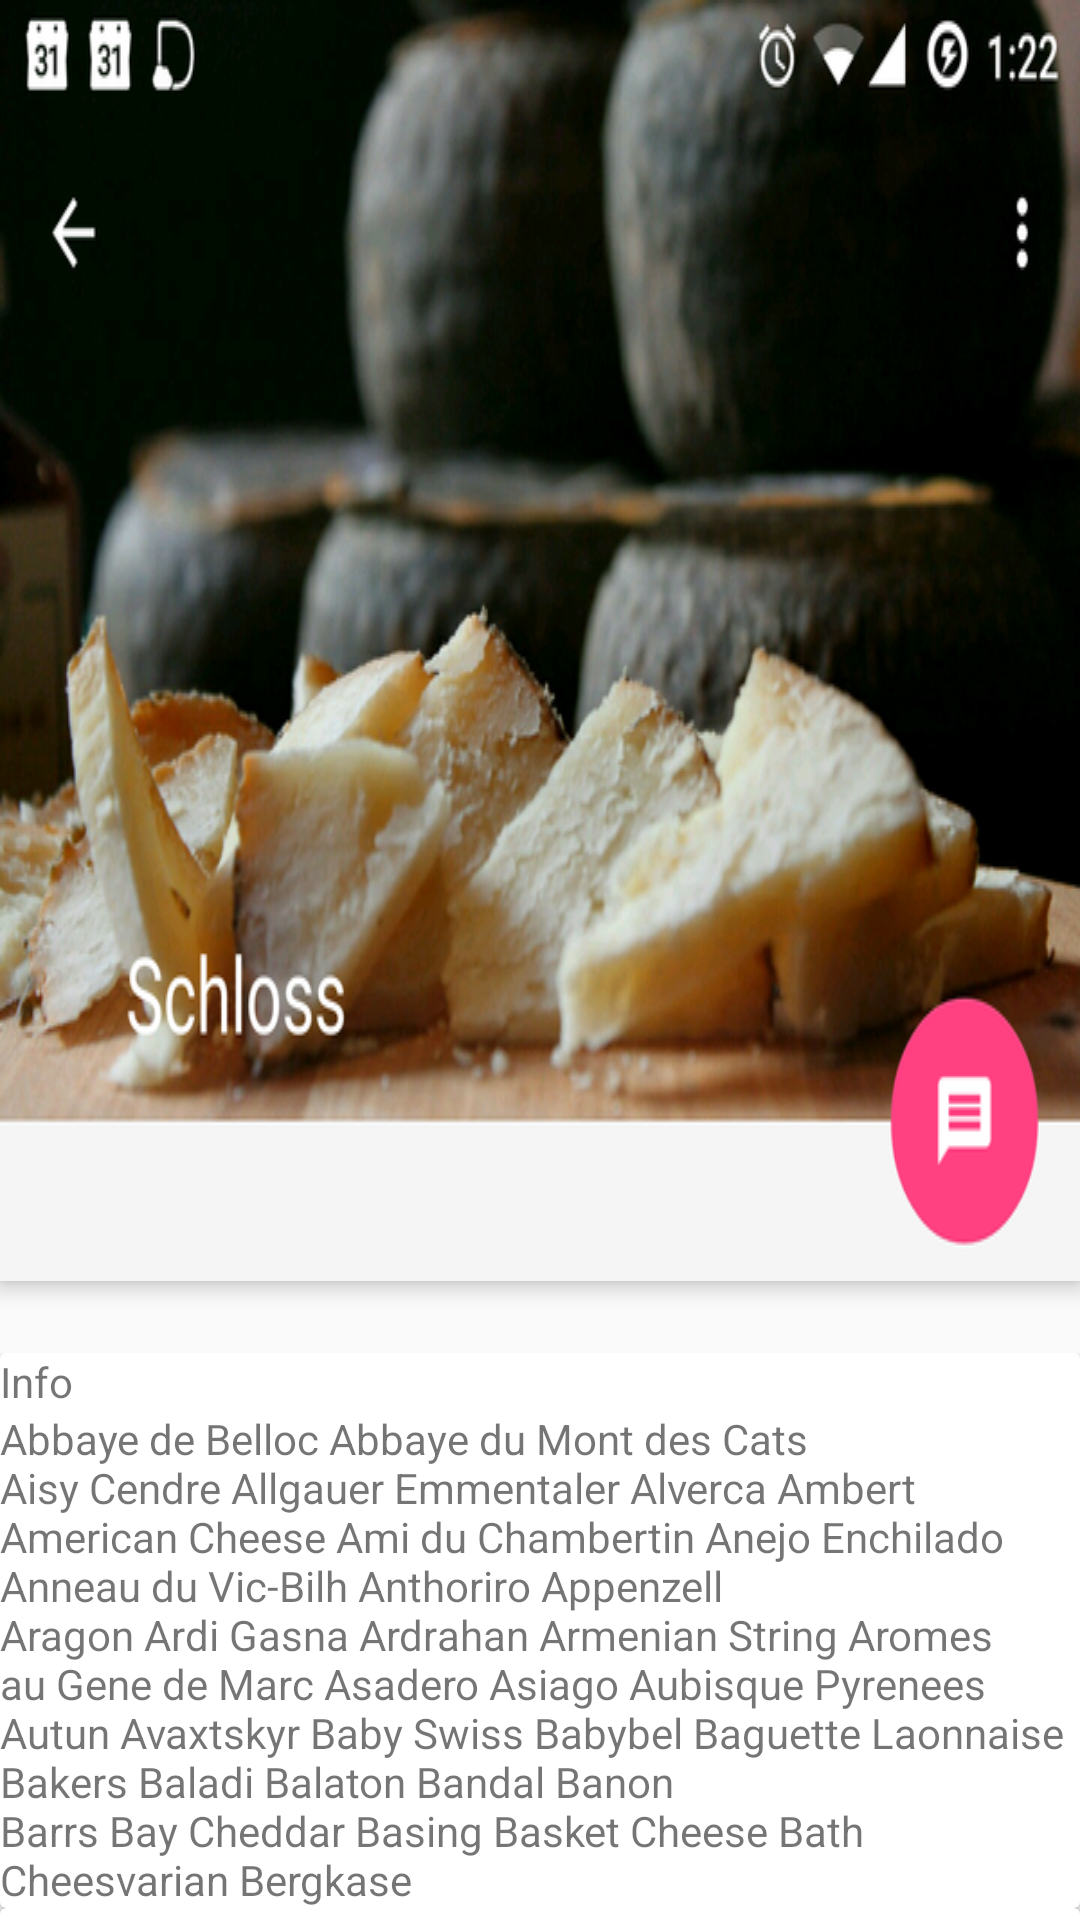

This screen was rendered from an Android layout file. Write that file and the resources it references.
<!-- AndroidManifest.xml: application theme AppTheme -->
<!-- res/layout/ts_activity.xml -->
<android.support.design.widget.CoordinatorLayout xmlns:android="http://schemas.android.com/apk/res/android"
    xmlns:app="http://schemas.android.com/apk/res-auto"
    android:layout_width="match_parent"
    android:layout_height="match_parent"
    android:fitsSystemWindows="true">

    <android.support.design.widget.AppBarLayout
        android:id="@+id/appbar"
        android:layout_width="match_parent"
        android:layout_height="wrap_content"
        android:theme="@style/ThemeOverlay.AppCompat.Dark.ActionBar">

        <android.support.design.widget.CollapsingToolbarLayout
            android:id="@+id/collapsing_toolbar"
            android:layout_width="match_parent"
            android:layout_height="wrap_content"
            app:contentScrim="?attr/colorPrimary"
            app:expandedTitleMarginEnd="16dp"
            app:expandedTitleMarginStart="48dp"
            app:layout_scrollFlags="scroll|enterAlways">

            <ImageView
                android:id="@+id/header"
                android:layout_width="match_parent"
                android:layout_height="wrap_content"
                android:background="@drawable/header"

                android:scaleType="centerCrop" />

            <android.support.v7.widget.Toolbar
                android:id="@+id/anim_toolbar"
                android:layout_width="match_parent"
                android:layout_height="?attr/actionBarSize"
                android:layout_marginTop="-48dp"
                app:layout_collapseMode="pin" />

        </android.support.design.widget.CollapsingToolbarLayout>

    </android.support.design.widget.AppBarLayout>

    <include
        layout="@layout/view_content"
        android:layout_width="match_parent"
        android:layout_height="match_parent"
        app:layout_behavior="@string/appbar_scrolling_view_behavior" />

</android.support.design.widget.CoordinatorLayout>
<!-- res/layout/view_content.xml (included above) -->
<?xml version="1.0" encoding="utf-8"?>
<android.support.v4.widget.NestedScrollView xmlns:android="http://schemas.android.com/apk/res/android"
    xmlns:app="http://schemas.android.com/apk/res-auto"
    android:layout_width="match_parent"
    android:layout_height="match_parent"
    app:layout_behavior="@string/appbar_scrolling_view_behavior">

    <LinearLayout
        android:layout_width="match_parent"
        android:layout_height="match_parent"
        android:orientation="vertical"
        android:paddingTop="24dp">

        <android.support.v7.widget.CardView
            android:layout_width="match_parent"
            android:layout_height="wrap_content"
            android:layout_marginBottom="@dimen/card_margin"
            android:layout_marginLeft="@dimen/card_margin"
            android:layout_marginRight="@dimen/card_margin">

            <LinearLayout
                android:layout_width="match_parent"
                android:layout_height="wrap_content"
                android:orientation="vertical">

                <TextView
                    android:layout_width="match_parent"
                    android:layout_height="wrap_content"
                    android:text="Info" />

                <TextView
                    android:layout_width="match_parent"
                    android:layout_height="wrap_content"
                    android:text="@string/cheese_ipsum" />

            </LinearLayout>

        </android.support.v7.widget.CardView>

        <android.support.v7.widget.CardView
            android:layout_width="match_parent"
            android:layout_height="wrap_content"
            android:layout_marginBottom="@dimen/card_margin"
            android:layout_marginLeft="@dimen/card_margin"
            android:layout_marginRight="@dimen/card_margin">

            <LinearLayout
                android:layout_width="match_parent"
                android:layout_height="wrap_content"
                android:orientation="vertical">

                <TextView
                    android:layout_width="match_parent"
                    android:layout_height="wrap_content"
                    android:text="Friends"/>

                <TextView
                    android:layout_width="match_parent"
                    android:layout_height="wrap_content"
                    android:text="@string/cheese_ipsum" />

            </LinearLayout>

        </android.support.v7.widget.CardView>

        <android.support.v7.widget.CardView
            android:layout_width="match_parent"
            android:layout_height="wrap_content"
            android:layout_marginBottom="@dimen/card_margin"
            android:layout_marginLeft="@dimen/card_margin"
            android:layout_marginRight="@dimen/card_margin">

            <LinearLayout
                android:layout_width="match_parent"
                android:layout_height="wrap_content"
                android:orientation="vertical">

                <TextView
                    android:layout_width="match_parent"
                    android:layout_height="wrap_content"
                    android:text="Related"/>

                <TextView
                    android:layout_width="match_parent"
                    android:layout_height="wrap_content"
                    android:text="@string/cheese_ipsum" />

            </LinearLayout>

        </android.support.v7.widget.CardView>

    </LinearLayout>

</android.support.v4.widget.NestedScrollView>
<!-- resources referenced by this layout -->
<resources>
  <!-- drawable header: png bitmap (drawable, 340919 bytes) -->
  <string name="cheese_ipsum">"Abbaye de Belloc "Abbaye du Mont des Cats "
  "Aisy Cendre "Allgauer Emmentaler "Alverca "Ambert "American Cheese
  "Ami du Chambertin "Anejo Enchilado "Anneau du Vic-Bilh "Anthoriro "Appenzell
  "Aragon "Ardi Gasna "Ardrahan "Armenian String "Aromes au Gene de Marc
  "Asadero "Asiago "Aubisque Pyrenees "Autun "Avaxtskyr "Baby Swiss
  "Babybel "Baguette Laonnaise "Bakers "Baladi "Balaton "Bandal "Banon
  "Barrs Bay Cheddar "Basing "Basket Cheese "Bath Cheesvarian Bergkase</string>
  <style name="AppTheme" parent="Theme.AppCompat.Light.DarkActionBar">
          
          <item name="colorPrimary">@color/colorPrimary</item>
          <item name="colorPrimaryDark">@color/colorPrimaryDark</item>
          <item name="colorAccent">@color/colorAccent</item>
          <item name="android:windowActionBarOverlay">true</item>
      </style>
  <!-- not gathered from this repository: default colours our renderer supplied (Android Studio template values) -->
  <color name="colorPrimary">#FF6200EE</color>
  <color name="colorPrimaryDark">#FF3700B3</color>
  <color name="colorAccent">#FF03DAC5</color>
</resources>
